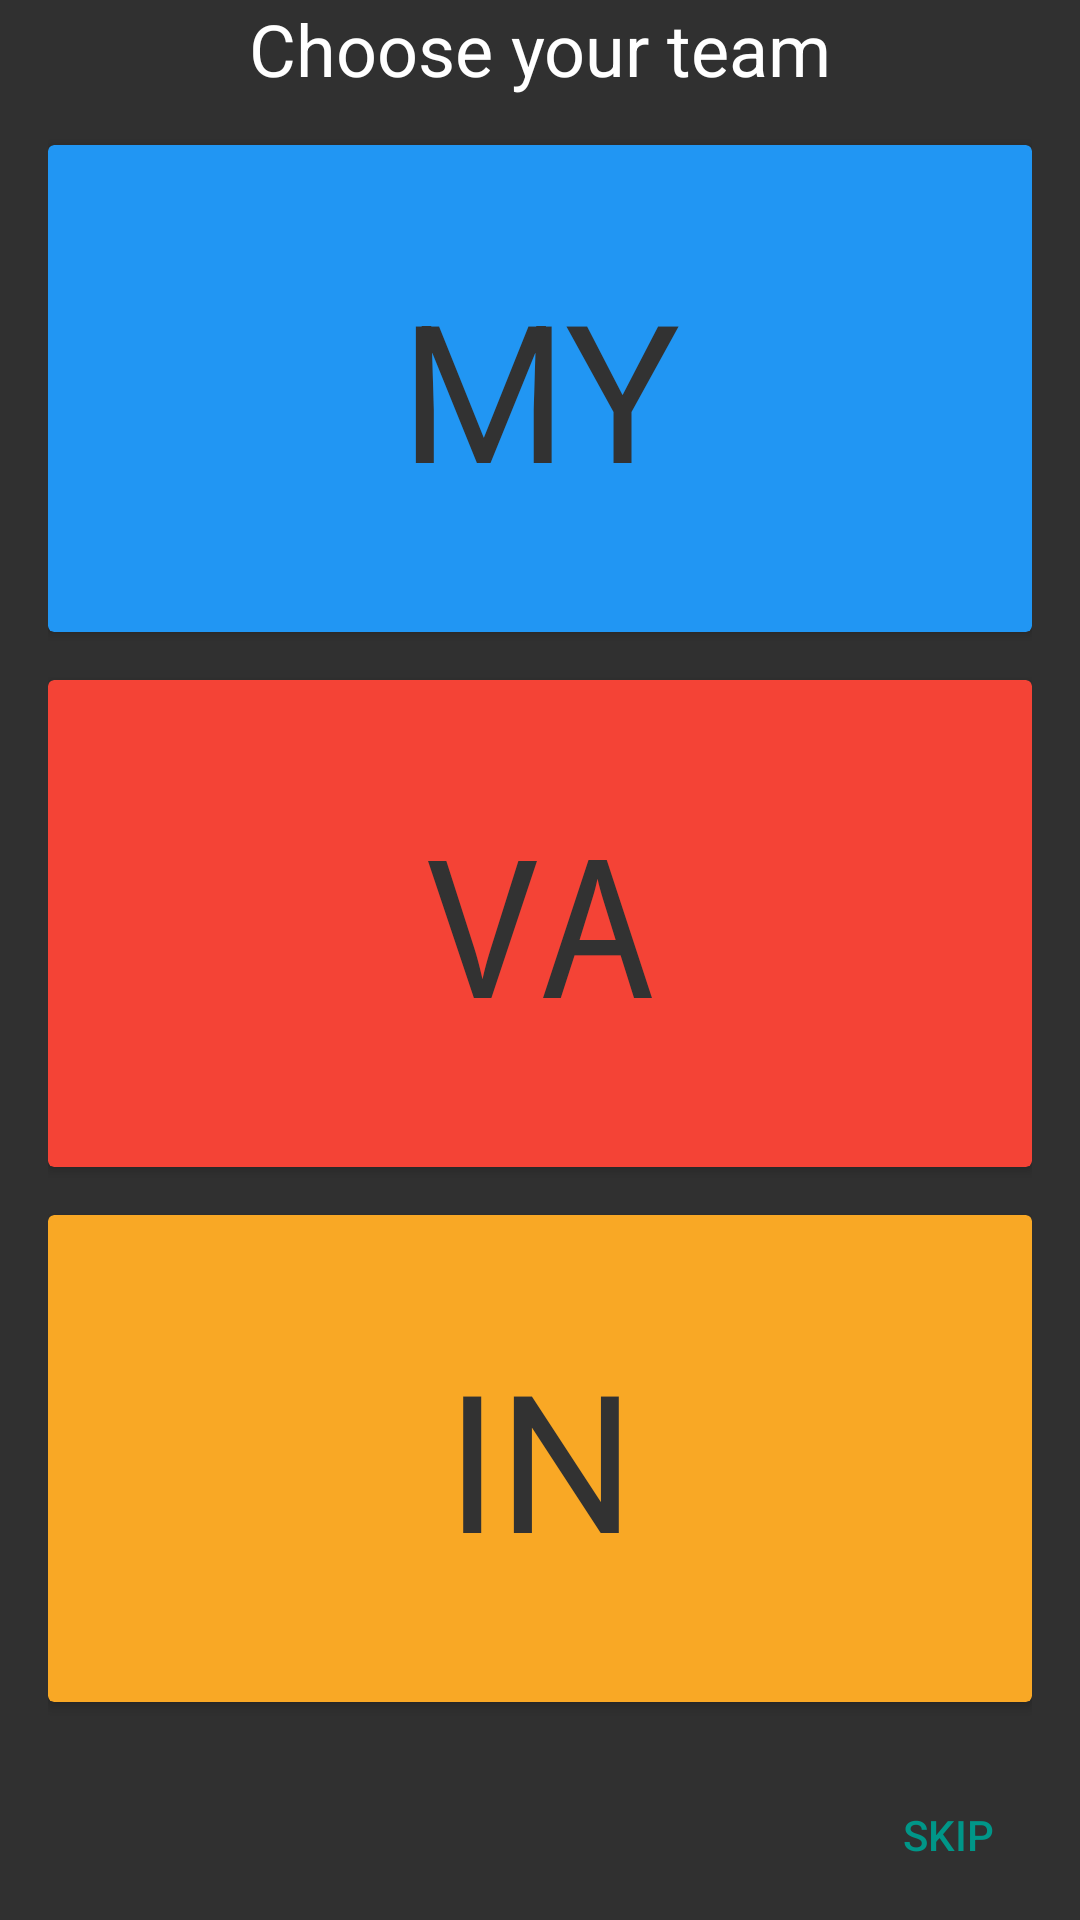

The Android layout XML behind this screen, and the referenced resources:
<!-- AndroidManifest.xml: application theme AppTheme -->
<!-- res/layout/team_picker.xml -->
<?xml version="1.0" encoding="utf-8"?>
<LinearLayout xmlns:android="http://schemas.android.com/apk/res/android"
    xmlns:app="http://schemas.android.com/apk/res-auto"
    android:layout_width="match_parent"
    android:layout_height="match_parent"
    android:layout_marginTop="@dimen/activity_horizontal_margin"
    android:layout_weight="3.6"
    android:orientation="vertical">

    <LinearLayout
        android:layout_width="match_parent"
        android:layout_height="0dp"
        android:layout_marginLeft="@dimen/activity_horizontal_margin"
        android:layout_marginRight="@dimen/activity_horizontal_margin"
        android:layout_weight="3.1"
        android:orientation="vertical">

        <TextView
            style="@style/TextAppearance.AppCompat.Headline"
            android:layout_width="match_parent"
            android:layout_height="wrap_content"
            android:layout_weight="0.1"
            android:gravity="center_horizontal"
            android:text="@string/intro_choose_your_team" />

        <android.support.v7.widget.CardView
            android:id="@+id/card_mystic"
            android:layout_width="match_parent"
            android:layout_height="0dp"
            android:layout_marginBottom="@dimen/activity_horizontal_margin"
            android:layout_weight="1"
            android:foreground="?android:attr/selectableItemBackground"
            app:cardBackgroundColor="@color/colorPrimaryBlue">

            <TextView
                android:id="@+id/title_blue"
                style="@style/TextAppearance.AppCompat.Headline"
                android:layout_width="match_parent"
                android:layout_height="match_parent"
                android:gravity="center"
                android:text="@string/mystic_team"
                android:textColor="@android:color/secondary_text_light"
                android:textSize="@dimen/team_text_size"
                android:typeface="monospace" />
        </android.support.v7.widget.CardView>

        <android.support.v7.widget.CardView
            android:id="@+id/card_valor"
            android:layout_width="match_parent"
            android:layout_height="0dp"
            android:layout_marginBottom="@dimen/activity_horizontal_margin"
            android:layout_weight="1"
            android:foreground="?android:attr/selectableItemBackground"
            app:cardBackgroundColor="@color/colorPrimaryRed">

            <TextView
                android:id="@+id/title_red"
                android:layout_width="match_parent"
                android:layout_height="match_parent"
                android:gravity="center"
                android:text="@string/valor_team"
                android:textColor="@android:color/secondary_text_light"
                android:textSize="@dimen/team_text_size"
                android:typeface="monospace" />
        </android.support.v7.widget.CardView>

        <android.support.v7.widget.CardView
            android:id="@+id/card_instinct"
            android:layout_width="match_parent"
            android:layout_height="0dp"
            android:layout_marginBottom="@dimen/activity_horizontal_margin"
            android:layout_weight="1"
            android:foreground="?android:attr/selectableItemBackground"
            app:cardBackgroundColor="@color/colorPrimaryYellow">

            <TextView
                android:id="@+id/title_yellow"
                style="@style/TextAppearance.AppCompat.Headline"
                android:layout_width="match_parent"
                android:layout_height="match_parent"
                android:gravity="center"
                android:text="@string/instinct_team"
                android:textColor="@android:color/secondary_text_light"
                android:textSize="@dimen/team_text_size"
                android:typeface="monospace" />
        </android.support.v7.widget.CardView>
    </LinearLayout>

    <RelativeLayout
        android:layout_width="match_parent"
        android:layout_height="0dp"
        android:gravity="center_vertical"
        android:layout_weight="0.3">

        <Button
            android:id="@+id/skip"
            android:layout_width="wrap_content"
            android:layout_height="wrap_content"
            android:layout_alignParentEnd="true"
            android:gravity="center"
            android:textColor="#009688"
            android:text="@string/intro_skip"
            android:textAllCaps="true"
            android:theme="@style/AppTheme.FlatButton" />
    </RelativeLayout>

</LinearLayout>
<!-- resources referenced by this layout -->
<resources>
  <color name="colorPrimaryBlue">#2196F3</color>
  <color name="colorPrimaryRed">#F44336</color>
  <color name="colorPrimaryYellow">#F9A825</color>
  <dimen name="activity_horizontal_margin">16dp</dimen>
  <dimen name="team_text_size">64sp</dimen>
  <string name="instinct_team">IN</string>
  <string name="intro_choose_your_team">Choose your team</string>
  <string name="intro_skip">Skip</string>
  <string name="mystic_team">MY</string>
  <string name="valor_team">VA</string>
  <style name="AppTheme.FlatButton">
          <item name="buttonStyle">@style/Widget.AppCompat.Button.Borderless.Colored</item>
          <item name="colorControlHighlight">@color/colorPrimary</item>
      </style>
  <style name="AppTheme" parent="Theme.AppCompat">
          
          <item name="colorPrimary">@color/colorPrimary</item>
          <item name="colorPrimaryDark">@color/colorPrimaryDark</item>
          <item name="colorAccent">@color/colorAccent</item>
      </style>
  <color name="colorPrimary">#2F65AF</color>
  <color name="colorPrimaryDark">#2F65AF</color>
  <color name="colorAccent">#FFCB09</color>
</resources>
